Dataset: processed (GitHub, Pengke007/soybean-disease-detection). Classes: bacterial blight, frogeye, healthy, soybean rust.

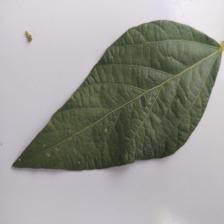
Label: healthy

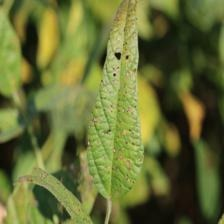
Label: frogeye

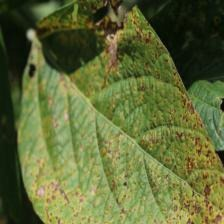
Label: bacterial blight

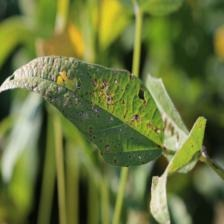
Label: frogeye

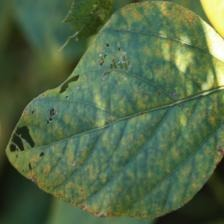
Label: soybean rust

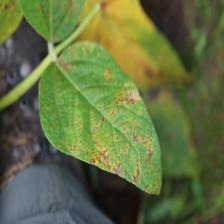
Label: bacterial blight
